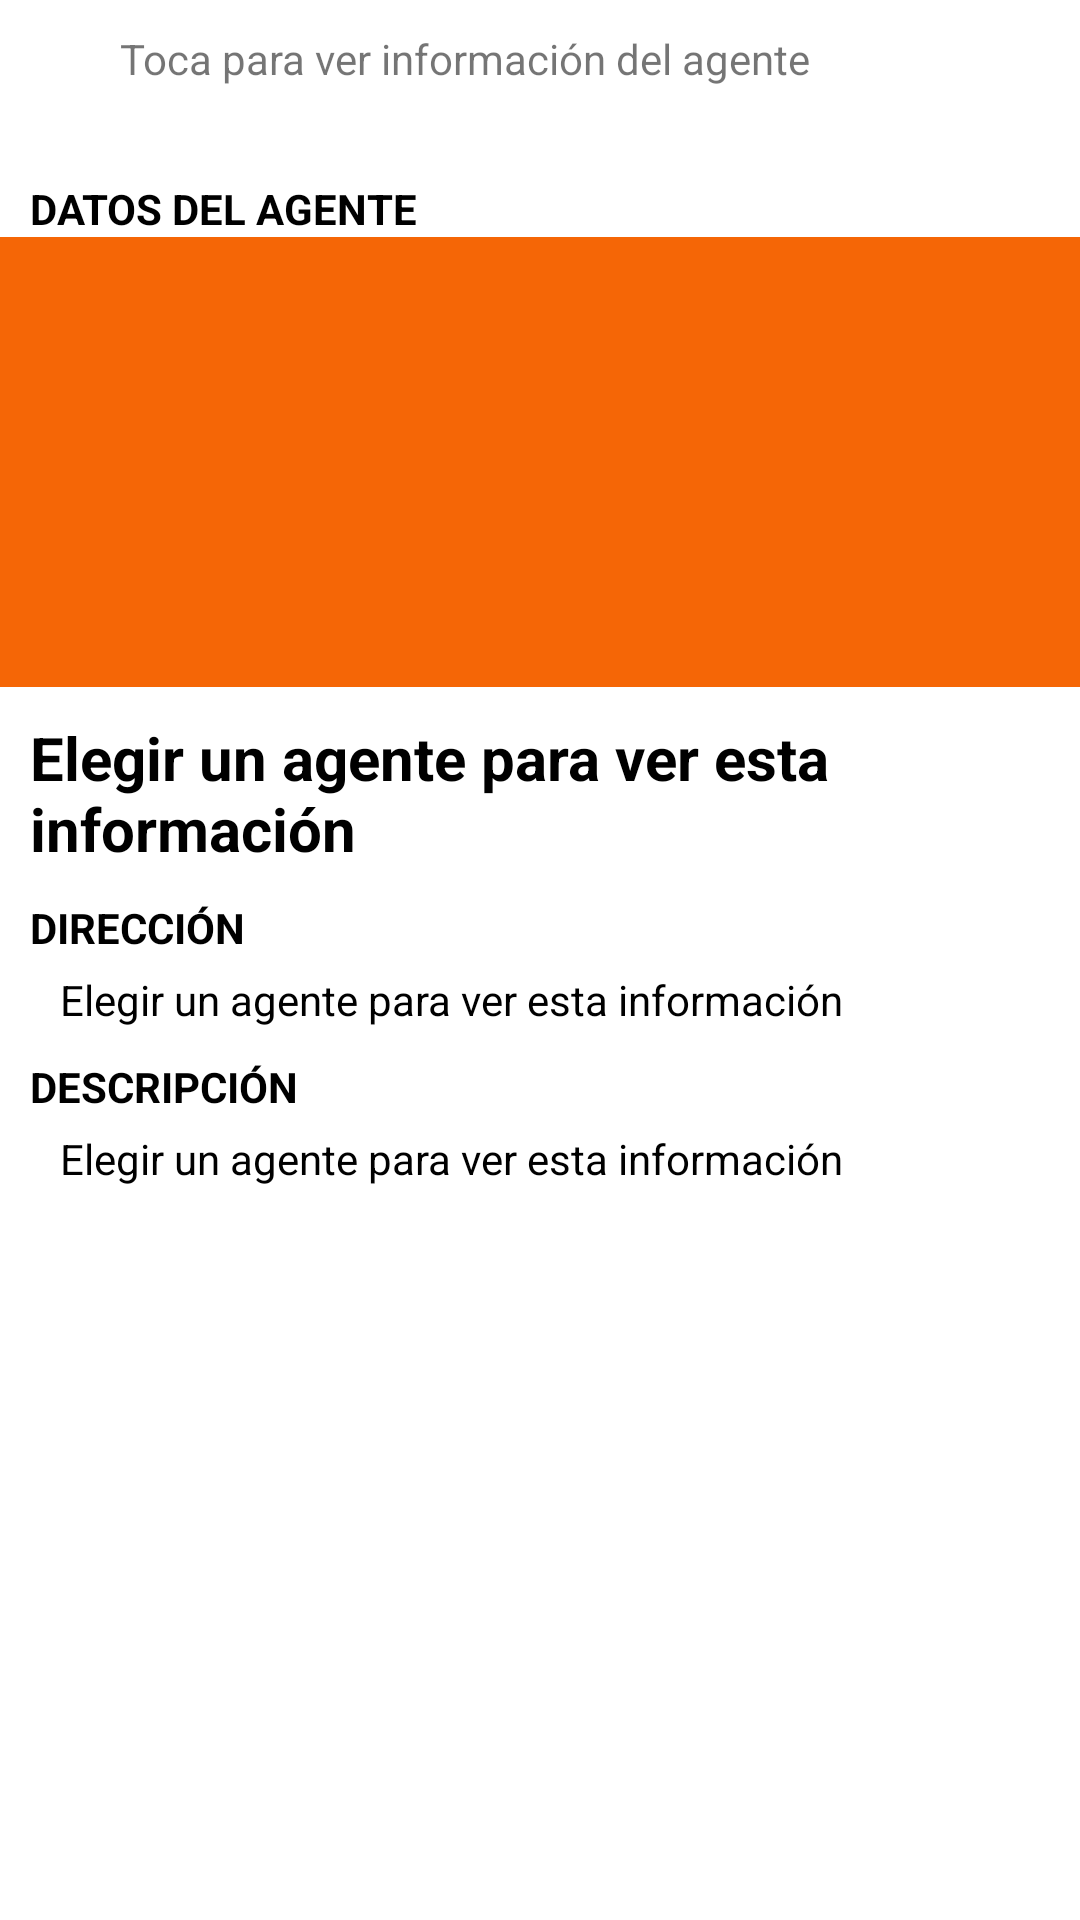

Produce the Android XML layout that renders to this screen, including the resource entries it uses.
<!-- AndroidManifest.xml: application theme Theme.CartaVirtual01 -->
<!-- res/layout/bottomsheet_layout.xml -->
<?xml version="1.0" encoding="utf-8"?>
<androidx.core.widget.NestedScrollView
    android:id="@+id/bottom_sheet1"
    android:layout_width="match_parent"
    android:layout_height="300dp"
    android:clipToPadding="true"
    android:background="@android:color/white"
    app:layout_behavior="android.support.design.widget.BottomSheetBehavior"
    xmlns:android="http://schemas.android.com/apk/res/android"
    xmlns:app="http://schemas.android.com/apk/res-auto">
    <LinearLayout
        android:orientation="vertical"
        android:layout_width="match_parent"
        android:layout_height="match_parent">
        <LinearLayout
            android:id="@+id/tap_action_layout"
            android:padding="10dp"
            android:layout_width="match_parent"
            android:layout_height="50dp"
            android:orientation="horizontal">

            <ImageView
                android:layout_marginRight="10dp"
                android:layout_width="20dp"
                android:layout_height="20dp"
                />

            <TextView
                android:layout_width="match_parent"
                android:layout_height="wrap_content"
                android:text="Toca para ver información del agente"
                />

        </LinearLayout>

        <LinearLayout
            android:orientation="vertical"
            android:layout_width="match_parent"
            android:layout_height="wrap_content">

            <TextView
                android:textColor="@android:color/black"
                android:layout_marginTop="10dp"
                android:layout_marginLeft="10dp"
                android:layout_width="wrap_content"
                android:layout_height="wrap_content"
                android:text="DATOS DEL AGENTE"
                android:textStyle="bold"/>
            <ImageView
                android:id="@+id/ImgMarker"

                android:layout_width="match_parent"
                android:background="@color/orangePrincipal"
                android:layout_height="150dp"
                android:scaleType="centerCrop"
                />
            <TextView
                android:id="@+id/txtNombreLocal"
                android:textColor="@android:color/black"
                android:layout_marginTop="10dp"
                android:layout_marginLeft="10dp"
                android:layout_width="wrap_content"
                android:layout_height="wrap_content"
                android:text="Elegir un agente para ver esta información"
                android:textSize="20dp"
                android:textStyle="bold"/>
        </LinearLayout>
        <LinearLayout
            android:orientation="vertical"
            android:layout_width="match_parent"
            android:layout_height="wrap_content">
            <TextView
                android:textColor="@android:color/black"
                android:layout_marginTop="10dp"
                android:layout_marginLeft="10dp"
                android:layout_width="wrap_content"
                android:layout_height="wrap_content"
                android:text="DIRECCIÓN"
                android:textStyle="bold"/>
            <TextView
                android:id="@+id/txtDireccion"
                android:textColor="@android:color/black"
                android:layout_marginTop="5dp"
                android:layout_marginLeft="20dp"
                android:layout_width="wrap_content"
                android:layout_height="wrap_content"
                android:text="Elegir un agente para ver esta información"
                />
        </LinearLayout>
        <LinearLayout
            android:orientation="vertical"
            android:layout_width="match_parent"
            android:layout_height="wrap_content">
            <TextView
                android:textColor="@android:color/black"
                android:layout_marginTop="10dp"
                android:layout_marginLeft="10dp"
                android:layout_width="wrap_content"
                android:layout_height="wrap_content"
                android:text="DESCRIPCIÓN"
                android:textStyle="bold"/>
            <TextView
                android:id="@+id/txtHorario"
                android:textColor="@android:color/black"
                android:layout_marginTop="5dp"
                android:layout_marginLeft="20dp"
                android:layout_width="wrap_content"
                android:layout_height="wrap_content"
                android:text="Elegir un agente para ver esta información"
                />
        </LinearLayout>
    </LinearLayout>
</androidx.core.widget.NestedScrollView>
<!-- resources referenced by this layout -->
<resources>
  <color name="orangePrincipal">#F56606</color>
  <style name="Theme.CartaVirtual01" parent="Theme.MaterialComponents.DayNight.DarkActionBar">
          
          <item name="colorPrimary">@color/purple_500</item>
          <item name="colorPrimaryVariant">@color/purple_700</item>
          <item name="colorOnPrimary">@color/white</item>
          
          <item name="colorSecondary">@color/teal_200</item>
          <item name="colorSecondaryVariant">@color/teal_700</item>
          <item name="colorOnSecondary">@color/black</item>
          
          <item name="android:statusBarColor">?attr/colorPrimaryVariant</item>
          
      </style>
  <color name="purple_500">#F56606</color>
  <color name="purple_700">#F56606</color>
  <color name="white">#FFFFFFFF</color>
  <color name="teal_200">#FF03DAC5</color>
  <color name="teal_700">#FF018786</color>
  <color name="black">#FF000000</color>
</resources>
